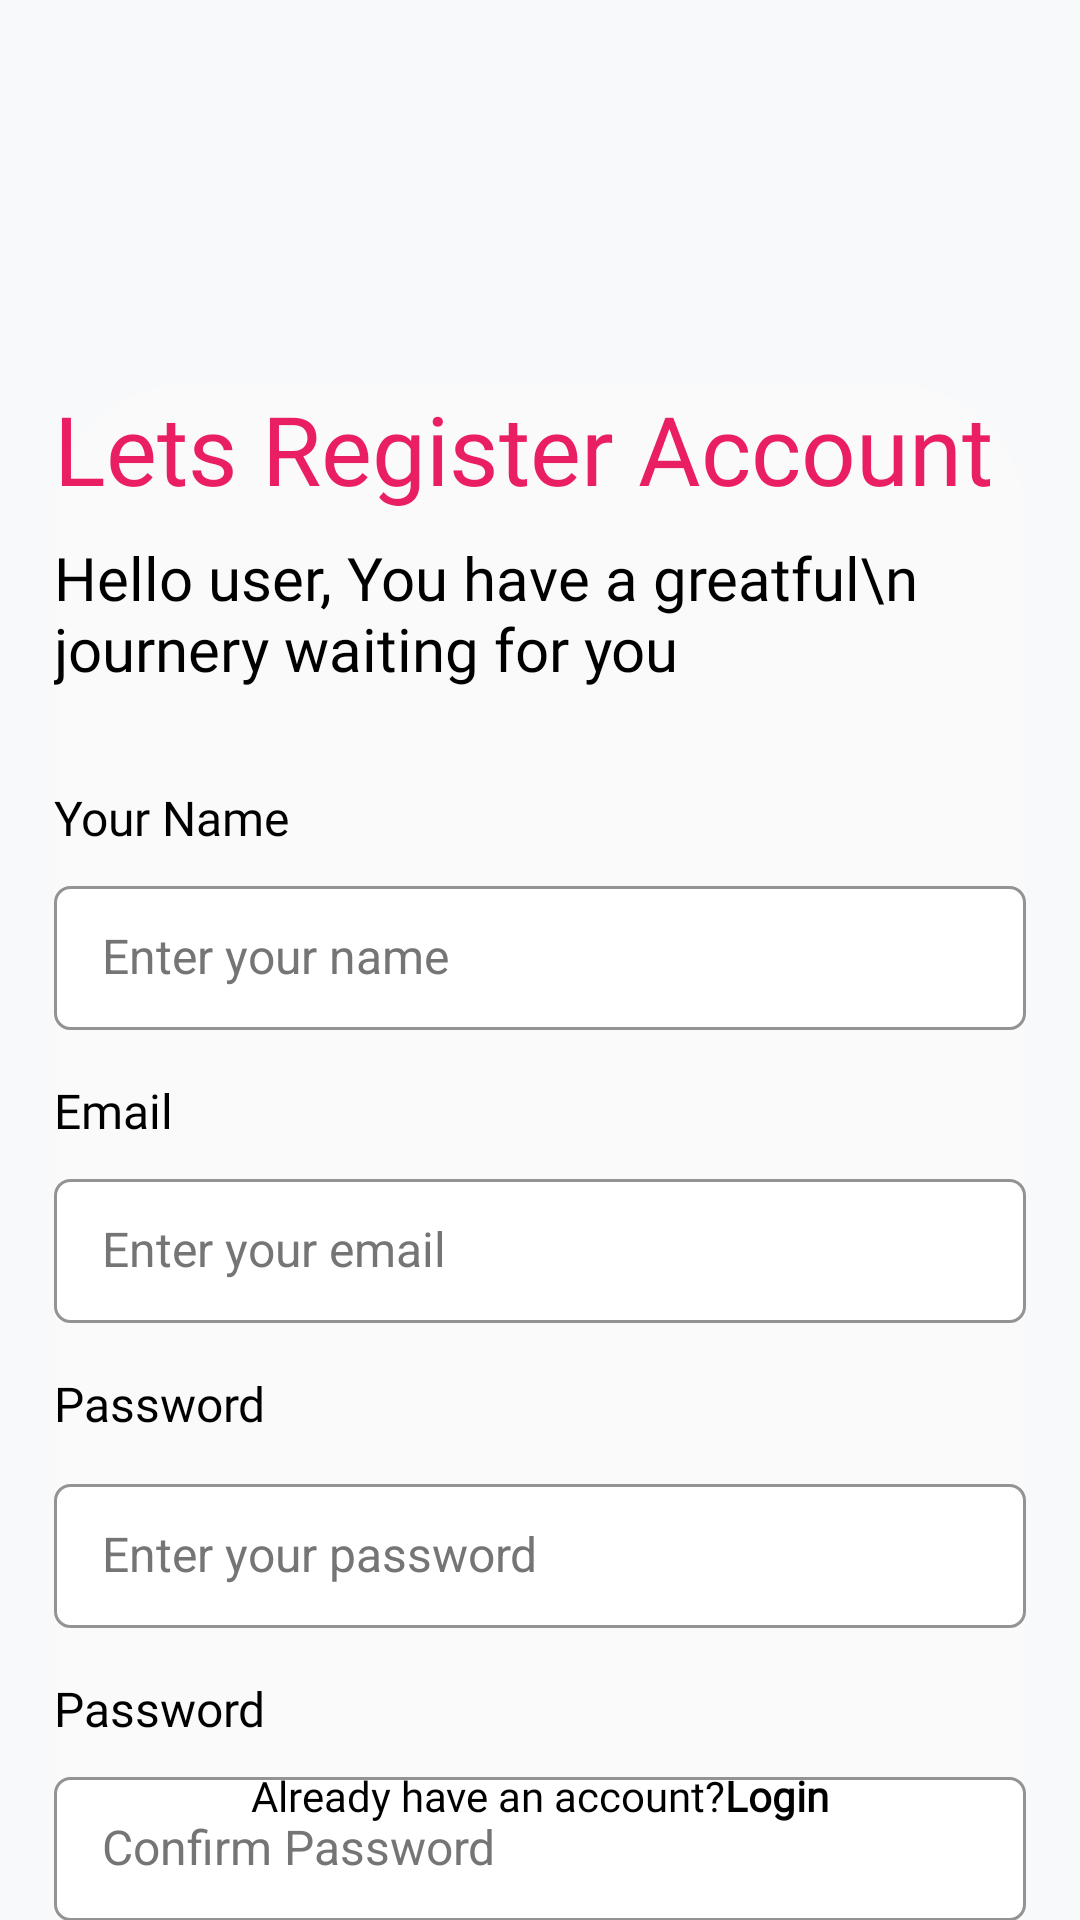

Layout XML and referenced resources for this Android screen:
<!-- AndroidManifest.xml: application theme Theme.Blossy -->
<!-- res/layout/fragment_register.xml -->
<?xml version="1.0" encoding="utf-8"?>
<FrameLayout xmlns:android="http://schemas.android.com/apk/res/android"
    xmlns:tools="http://schemas.android.com/tools"
    android:layout_width="match_parent"
    android:layout_height="match_parent"
    android:background="#F8F9FA"
    xmlns:app="http://schemas.android.com/apk/res-auto"
    tools:context=".presentation.auth.ui.RegisterFragment">


    <androidx.constraintlayout.widget.ConstraintLayout
        android:id="@+id/formContainer"
        android:layout_width="match_parent"
        android:layout_height="match_parent"
        android:background="@drawable/login_background"
        android:layout_marginTop="128dp"
        android:layout_marginStart="18dp"
        android:layout_marginEnd="18dp">


        <TextView
            android:id="@+id/registerTitle"
            android:layout_width="wrap_content"
            android:layout_height="wrap_content"
            android:text="Lets Register Account"
            android:textSize="32sp"
            android:fontFamily="@font/poppins_bold"
            android:textColor="?attr/colorPrimary"
            android:layout_gravity="center_horizontal"
            app:layout_constraintTop_toTopOf="parent"
            app:layout_constraintStart_toStartOf="parent" />

        <TextView
            android:id="@+id/welcomeText"
            android:layout_width="wrap_content"
            android:layout_height="wrap_content"
            android:text="Hello user, You have a greatful\n journery waiting for you"
            android:textSize="20sp"
            android:textColor="@color/black"
            android:fontFamily="@font/poppins_regular"
            android:layout_marginTop="8dp"
            app:layout_constraintTop_toBottomOf="@id/registerTitle"
            app:layout_constraintStart_toStartOf="@id/registerTitle" />

        <TextView
            android:id="@+id/fullNameTitle"
            android:layout_width="wrap_content"
            android:layout_height="wrap_content"
            android:text="Your Name"
            android:fontFamily="@font/poppins_bold"
            android:layout_marginTop="32dp"
            android:textSize="16sp"
            android:textColor="@color/black"
            app:layout_constraintTop_toBottomOf="@id/welcomeText"
            app:layout_constraintStart_toStartOf="parent"/>

        <androidx.appcompat.widget.AppCompatEditText
            android:id="@+id/fullNameText"
            android:layout_width="match_parent"
            android:layout_height="@dimen/edit_text_size"
            android:layout_marginTop="12dp"
            android:hint="Enter your name"
            android:textColorHint="@color/grey_dark"
            android:textSize="16sp"
            android:maxLines="1"
            android:inputType="textPersonName"
            android:imeOptions="actionNext"
            android:textColor="@color/black"
            android:background="@drawable/bg_edittext_primary"
            app:layout_constraintTop_toBottomOf="@+id/fullNameTitle"/>

        <TextView
            android:id="@+id/emailTitle"
            android:layout_width="wrap_content"
            android:layout_height="wrap_content"
            android:text="Email"
            android:fontFamily="@font/poppins_bold"
            android:layout_marginTop="16dp"
            android:textSize="16sp"
            android:textColor="@color/black"
            app:layout_constraintTop_toBottomOf="@id/fullNameText"
            app:layout_constraintStart_toStartOf="parent"/>

        <androidx.appcompat.widget.AppCompatEditText
            android:id="@+id/emailText"
            android:layout_width="match_parent"
            android:layout_height="@dimen/edit_text_size"
            android:layout_marginTop="12dp"
            android:hint="Enter your email"
            android:textColorHint="@color/grey_dark"
            android:textSize="16sp"
            android:maxLines="1"
            android:inputType="textEmailAddress"
            android:imeOptions="actionNext"
            android:textColor="@color/black"
            android:background="@drawable/bg_edittext_primary"
            app:layout_constraintTop_toBottomOf="@+id/emailTitle"/>

        <TextView
            android:id="@+id/passwordTitle"
            android:layout_width="wrap_content"
            android:layout_height="wrap_content"
            android:text="Password"
            android:fontFamily="@font/poppins_bold"
            android:layout_marginTop="16dp"
            android:textSize="16sp"
            android:textColor="@color/black"
            app:layout_constraintTop_toBottomOf="@id/emailText"
            app:layout_constraintStart_toStartOf="parent"/>

        <EditText
            android:id="@+id/passwordText"
            android:layout_width="match_parent"
            android:layout_height="@dimen/edit_text_size"
            android:layout_marginTop="16dp"
            android:background="@drawable/bg_edittext_primary"
            android:hint="Enter your password"
            android:imeOptions="actionNext"
            android:inputType="textPassword"
            android:maxLines="1"
            android:textColor="@color/black"
            android:textColorHint="@color/grey_dark"
            android:textSize="16sp"
            app:layout_constraintTop_toBottomOf="@+id/passwordTitle"
            tools:layout_editor_absoluteX="0dp" />

        <TextView
            android:id="@+id/confirmPasswordTitle"
            android:layout_width="wrap_content"
            android:layout_height="wrap_content"
            android:text="Password"
            android:fontFamily="@font/poppins_bold"
            android:layout_marginTop="16dp"
            android:textSize="16sp"
            android:textColor="@color/black"
            app:layout_constraintTop_toBottomOf="@id/passwordText"
            app:layout_constraintStart_toStartOf="parent"/>

        <EditText
            android:id="@+id/confirmPasswordText"
            android:layout_width="match_parent"
            android:layout_height="@dimen/edit_text_size"
            android:layout_marginTop="12dp"
            android:hint="Confirm Password"
            android:textColorHint="@color/grey_dark"
            android:textSize="16sp"
            android:maxLines="1"
            android:inputType="textPassword"
            android:textColor="@color/black"
            android:imeOptions="actionNext"
            android:background="@drawable/bg_edittext_primary"
            app:layout_constraintTop_toBottomOf="@+id/confirmPasswordTitle"/>

        <androidx.appcompat.widget.AppCompatButton
            android:id="@+id/registerButton"
            android:layout_width="match_parent"
            android:layout_height="54dp"
            android:background="@drawable/bg_button_primary"
            style="@style/Widget.AppCompat.Button"
            android:text="Register"
            android:fontFamily="@font/poppins_bold"
            android:textSize="18sp"
            android:textAllCaps="false"
            android:textColor="@color/white"
            android:layout_marginTop="26dp"
            app:layout_constraintTop_toBottomOf="@+id/confirmPasswordText"
            app:layout_constraintStart_toStartOf="parent"
            app:layout_constraintEnd_toEndOf="parent"/>

        <TextView
            android:id="@+id/signInText"
            android:layout_width="wrap_content"
            android:layout_height="wrap_content"
            android:text="@string/sign_in_text"
            android:textSize="14sp"
            android:textColor="@color/black"
            android:fontFamily="@font/poppins_medium"
            android:layout_marginBottom="32dp"
            app:layout_constraintBottom_toBottomOf="parent"
            app:layout_constraintStart_toStartOf="parent"
            app:layout_constraintEnd_toEndOf="parent"/>
    </androidx.constraintlayout.widget.ConstraintLayout>

    <include
        layout="@layout/view_progress_overlay"
        android:id="@+id/progressOverlay"
        android:layout_width="match_parent"
        android:layout_height="match_parent"/>


</FrameLayout>
<!-- res/layout/view_progress_overlay.xml (included above) -->
<FrameLayout xmlns:android="http://schemas.android.com/apk/res/android"
    android:id="@+id/progressOverlay"
    android:layout_width="match_parent"
    android:layout_height="match_parent"
    android:background="#80000000"
    android:alpha="0.6"
    android:visibility="gone"
    android:gravity="center">

    <ProgressBar
        android:id="@+id/progressBar"
        android:layout_width="60dp"
        android:layout_height="60dp"
        android:indeterminate="true"
        android:layout_gravity="center"
        android:indeterminateTint="@color/pink_primary"
        style="?android:attr/progressBarStyleLarge" />
</FrameLayout>
<!-- resources referenced by this layout -->
<resources>
  <color name="black">#FF000000</color>
  <color name="grey_dark">#757575</color>
  <color name="pink_primary">#e91e63</color>
  <color name="white">#FFFFFFFF</color>
  <dimen name="edit_text_size">48dp</dimen>
  <!-- drawable bg_button_primary (drawable) -->
  <?xml version="1.0" encoding="utf-8"?>
  <shape android:shape="rectangle" xmlns:android="http://schemas.android.com/apk/res/android">
  
      <corners android:radius="5dp"/>
      <solid android:color="?attr/colorPrimary"/>
  </shape>
  <!-- drawable bg_edittext_primary (drawable) -->
  <?xml version="1.0" encoding="utf-8"?>
  <shape xmlns:android="http://schemas.android.com/apk/res/android">
      <solid android:color="@color/white" />
      <corners
          android:radius="5dp" />
      <stroke
          android:width="1dp"
          android:color="#939393" />
      <padding
          android:left="16dp"
          android:top="14dp"
          android:right="14dp"
          android:bottom="14dp" />
  </shape>
  <!-- drawable login_background (drawable) -->
  <?xml version="1.0" encoding="utf-8"?>
  <shape android:shape="rectangle" xmlns:android="http://schemas.android.com/apk/res/android">
  
      <solid android:color="#FAFAFA"/>
      <corners  android:topLeftRadius="45dp" android:topRightRadius="45dp"/>
  </shape>
  <string name="sign_in_text">Already have an account?<font color="#000000"><b>Login</b></font></string>
  <style name="Theme.Blossy" parent="Base.Theme.Blossy" />
  <style name="Base.Theme.Blossy" parent="Theme.Material3.DayNight.NoActionBar">
          <item name="colorPrimary">@color/pink_primary</item>
  
          <item name="colorSecondary">@color/black</item>
  
  
  
          <item name="colorSurface">@color/white</item>
          <item name="colorOnSurface">@color/white</item>
  
  
          <item name="itemIconTint">@color/white</item>
          <item name="itemTextColor">@color/white</item>
      </style>
</resources>
